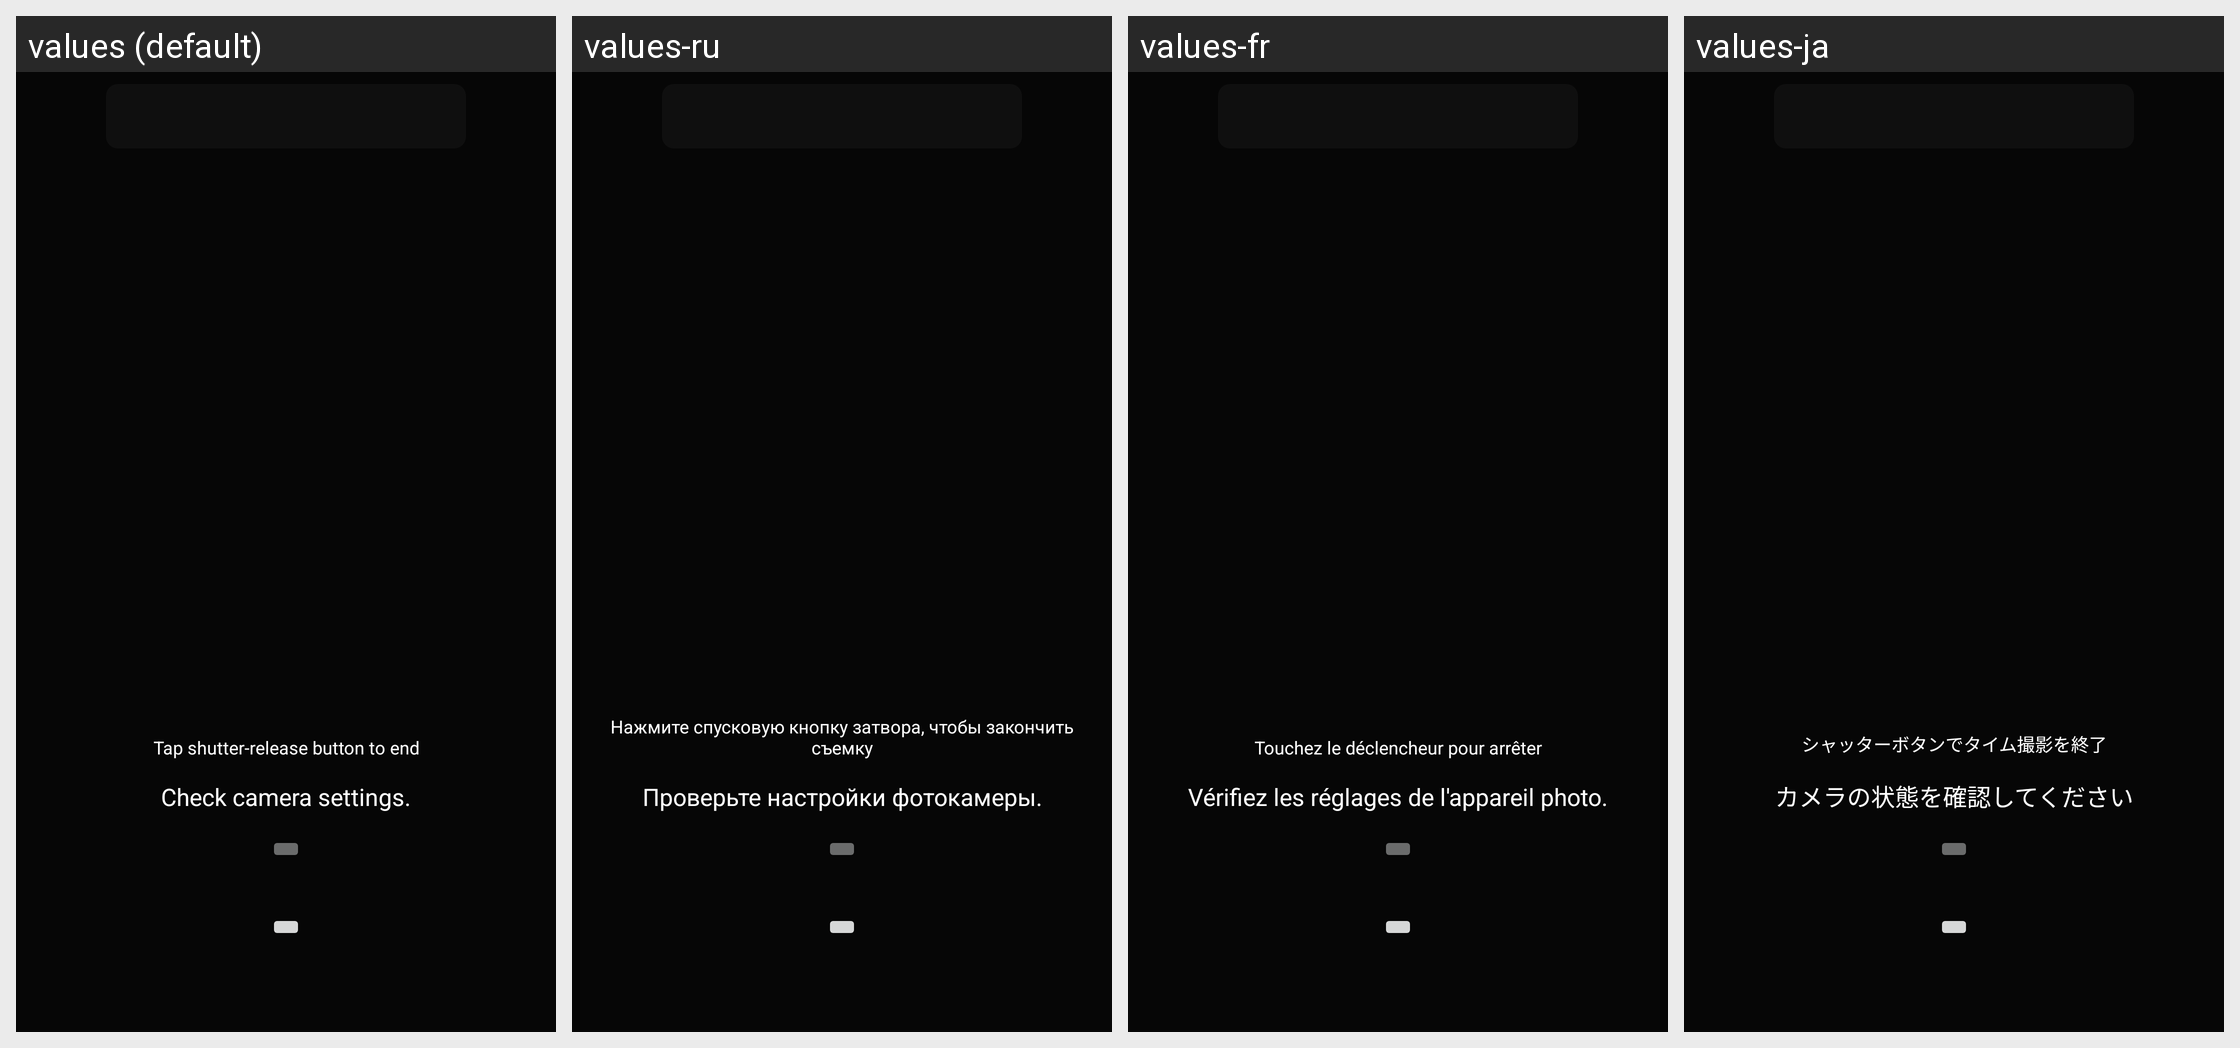

The Android screen above is rendered under several locales of the same app. Produce the string resources it draws, with the default and per-locale values.
Android screen res/layout/fragment_ble_remote_controller_shooting.xml rendered under 4 locales, left to right: values (default), values-ru, values-fr, values-ja. Device: Nexus 5 (rendered at 1080×1920; each locale shown at half size, 540×960, under a caption strip naming it); theme AppTheme.
Other locales in the repository, not shown: values-af, values-as, values-de, values-en-rGB, values-es, values-hu, values-it, values-ko, values-nl, values-pa, values-tr, values-zh-rCN, values-zh-rTW.
Strings drawn on this screen, with the default value and each locale's value (text and hints the layout hard-codes, and strings that could not be matched under every locale, appear in the picture but are not listed):

MID_BLE_REMOTE_FINISH_TIME_SHOOTING
  values: Tap shutter-release button to end
  values-ru: Нажмите спусковую кнопку затвора, чтобы закончить съемку
  values-fr: Touchez le déclencheur pour arrêter
  values-ja: シャッターボタンでタイム撮影を終了

MID_BLE_REMOTE_CAMERA_STATE_ERROR
  values: Check camera settings.
  values-ru: Проверьте настройки фотокамеры.
  values-fr: Vérifiez les réglages de l'appareil photo.
  values-ja: カメラの状態を確認してください
